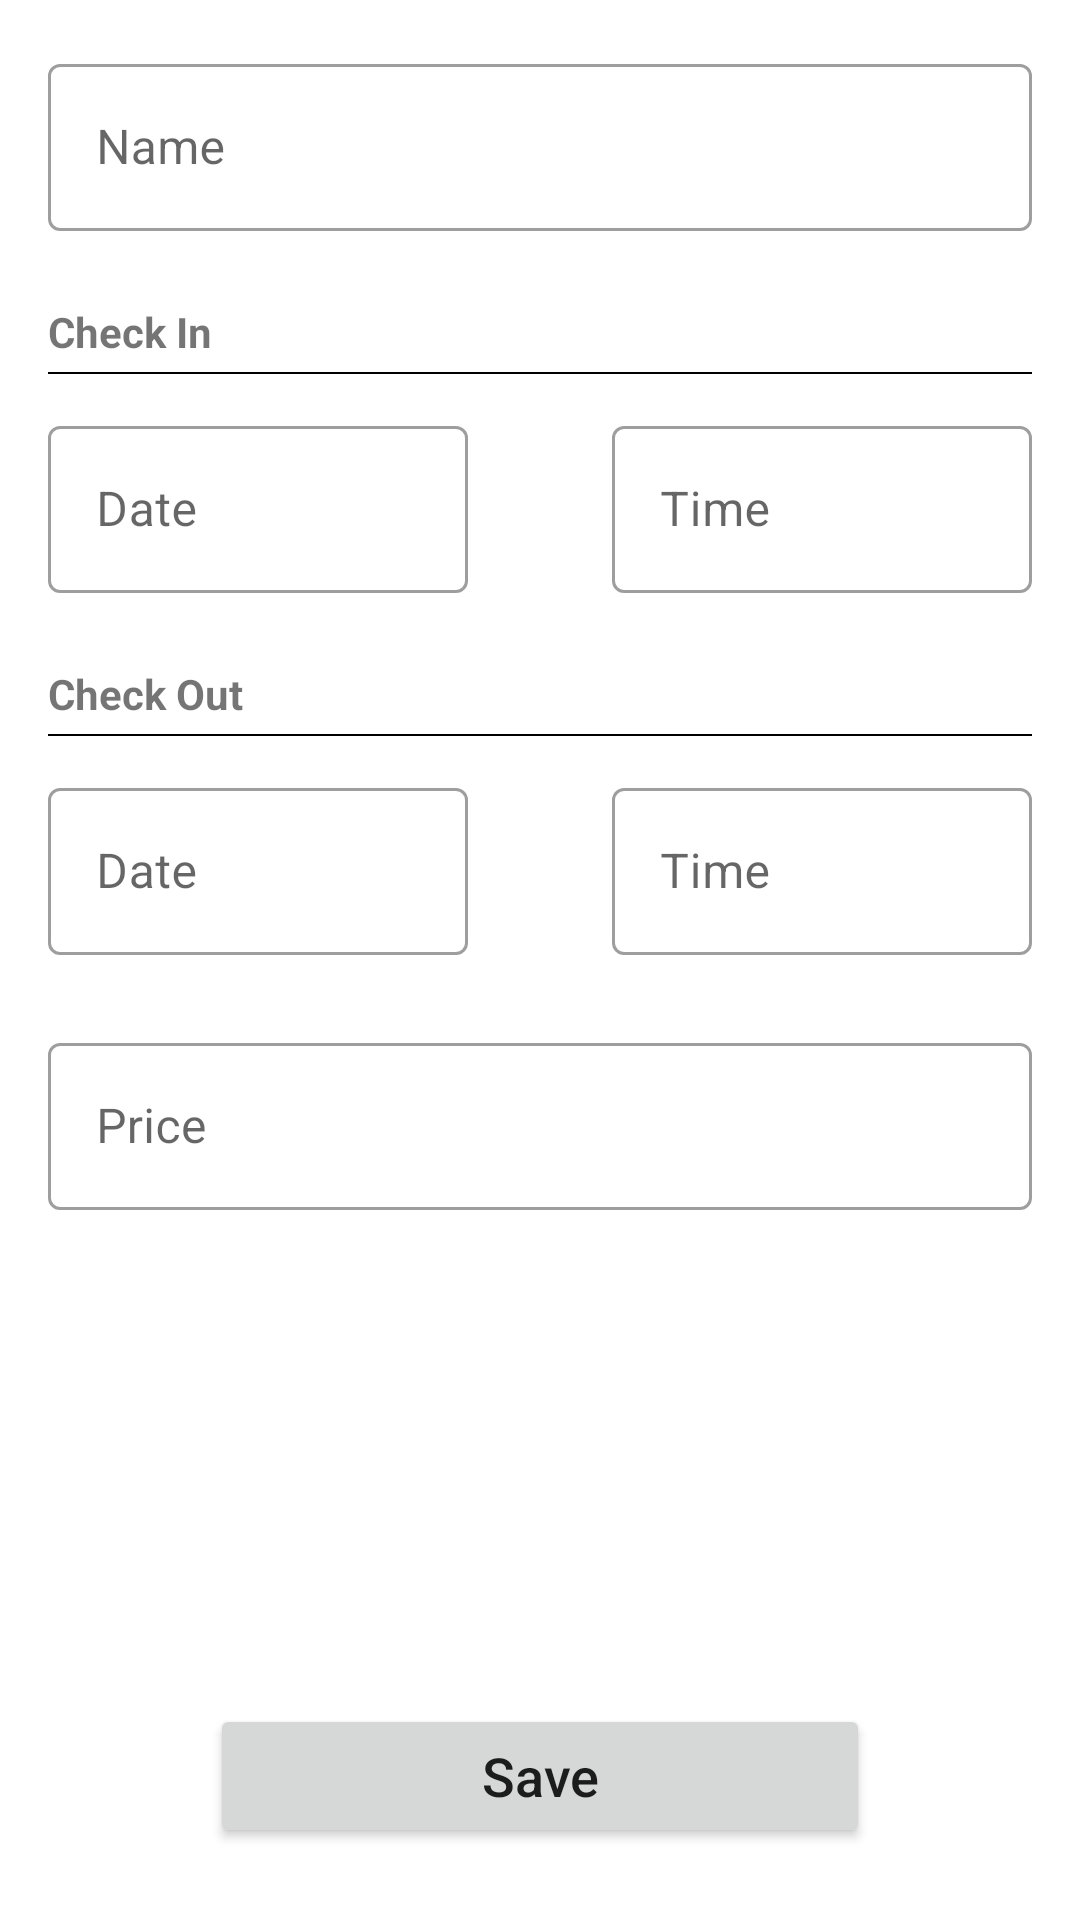

Produce the Android XML layout that renders to this screen, including the resource entries it uses.
<!-- AndroidManifest.xml: application theme Theme.Bovill -->
<!-- res/layout/activity_detail.xml -->
<?xml version="1.0" encoding="utf-8"?>
<androidx.constraintlayout.widget.ConstraintLayout xmlns:android="http://schemas.android.com/apk/res/android"
    xmlns:app="http://schemas.android.com/apk/res-auto"
    xmlns:tools="http://schemas.android.com/tools"
    android:layout_width="match_parent"
    android:layout_height="match_parent"
    tools:context=".ui.detail.DetailActivity">

    <com.google.android.material.textfield.TextInputLayout
        android:id="@+id/textInputLayout"
        android:layout_width="match_parent"
        android:layout_height="wrap_content"
        android:layout_marginStart="16dp"
        android:layout_marginTop="16dp"
        android:layout_marginEnd="16dp"
        app:layout_constraintEnd_toEndOf="parent"
        app:layout_constraintStart_toStartOf="parent"
        app:layout_constraintTop_toTopOf="parent"
        style="@style/Widget.MaterialComponents.TextInputLayout.OutlinedBox">

        <com.google.android.material.textfield.TextInputEditText
            android:id="@+id/edtNama"
            android:layout_width="match_parent"
            android:layout_height="wrap_content"
            android:hint="@string/txt_nama" />
    </com.google.android.material.textfield.TextInputLayout>

    <TextView
        android:id="@+id/textView"
        android:layout_width="wrap_content"
        android:layout_height="wrap_content"
        android:layout_marginStart="16dp"
        android:layout_marginTop="24dp"
        android:text="@string/txt_in"
        android:textStyle="bold"
        app:layout_constraintStart_toStartOf="parent"
        app:layout_constraintTop_toBottomOf="@+id/textInputLayout" />

    <View
        android:id="@+id/detailLine1"
        android:layout_width="0dp"
        android:layout_height="0.5dp"
        android:layout_marginStart="16dp"
        android:layout_marginTop="4dp"
        android:layout_marginEnd="16dp"
        android:background="#000000"
        app:layout_constraintEnd_toEndOf="parent"
        app:layout_constraintStart_toStartOf="parent"
        app:layout_constraintTop_toBottomOf="@+id/textView" />

    <com.google.android.material.textfield.TextInputLayout
        android:id="@+id/inputTglIn"
        style="@style/Widget.MaterialComponents.TextInputLayout.OutlinedBox"
        android:layout_width="0dp"
        android:layout_height="wrap_content"
        android:layout_marginStart="16dp"
        android:layout_marginTop="12dp"
        android:layout_marginEnd="24dp"
        app:layout_constraintEnd_toStartOf="@+id/guideline"
        app:layout_constraintStart_toStartOf="parent"
        app:layout_constraintTop_toBottomOf="@+id/detailLine1">

        <com.google.android.material.textfield.TextInputEditText
            android:id="@+id/edtTglIn"
            android:layout_width="match_parent"
            android:layout_height="wrap_content"
            android:editable="false"
            android:focusable="false"
            android:hint="@string/txt_tanggal" />
    </com.google.android.material.textfield.TextInputLayout>

    <com.google.android.material.textfield.TextInputLayout
        android:id="@+id/inputJamIn"
        style="@style/Widget.MaterialComponents.TextInputLayout.OutlinedBox"
        android:layout_width="0dp"
        android:layout_height="wrap_content"
        android:layout_marginStart="24dp"
        android:layout_marginTop="12dp"
        android:layout_marginEnd="16dp"
        app:layout_constraintEnd_toEndOf="parent"
        app:layout_constraintStart_toStartOf="@+id/guideline"
        app:layout_constraintTop_toBottomOf="@+id/detailLine1">

        <com.google.android.material.textfield.TextInputEditText
            android:id="@+id/edtJamIn"
            android:layout_width="match_parent"
            android:layout_height="wrap_content"
            android:editable="false"
            android:focusable="false"
            android:hint="@string/txt_jam" />
    </com.google.android.material.textfield.TextInputLayout>

    <TextView
        android:id="@+id/textView2"
        android:layout_width="wrap_content"
        android:layout_height="wrap_content"
        android:layout_marginStart="16dp"
        android:layout_marginTop="24dp"
        android:text="@string/txt_out"
        android:textStyle="bold"
        app:layout_constraintStart_toStartOf="parent"
        app:layout_constraintTop_toBottomOf="@+id/inputTglIn" />

    <View
        android:id="@+id/detailLine2"
        android:layout_width="0dp"
        android:layout_height="0.5dp"
        android:layout_marginStart="16dp"
        android:layout_marginTop="4dp"
        android:layout_marginEnd="16dp"
        android:background="#000000"
        app:layout_constraintEnd_toEndOf="parent"
        app:layout_constraintStart_toStartOf="parent"
        app:layout_constraintTop_toBottomOf="@+id/textView2" />

    <com.google.android.material.textfield.TextInputLayout
        android:id="@+id/inputTglOut"
        style="@style/Widget.MaterialComponents.TextInputLayout.OutlinedBox"
        android:layout_width="0dp"
        android:layout_height="wrap_content"
        android:layout_marginStart="16dp"
        android:layout_marginTop="12dp"
        android:layout_marginEnd="24dp"
        app:layout_constraintEnd_toStartOf="@+id/guideline"
        app:layout_constraintStart_toStartOf="parent"
        app:layout_constraintTop_toBottomOf="@+id/detailLine2">

        <com.google.android.material.textfield.TextInputEditText
            android:id="@+id/edtTglOut"
            android:layout_width="match_parent"
            android:layout_height="wrap_content"
            android:editable="false"
            android:focusable="false"
            android:hint="@string/txt_tanggal" />
    </com.google.android.material.textfield.TextInputLayout>

    <com.google.android.material.textfield.TextInputLayout
        android:id="@+id/inputJamOut"
        style="@style/Widget.MaterialComponents.TextInputLayout.OutlinedBox"
        android:layout_width="0dp"
        android:layout_height="wrap_content"
        android:layout_marginStart="24dp"
        android:layout_marginTop="12dp"
        android:layout_marginEnd="16dp"
        app:layout_constraintEnd_toEndOf="parent"
        app:layout_constraintStart_toStartOf="@+id/guideline"
        app:layout_constraintTop_toBottomOf="@+id/detailLine2">

        <com.google.android.material.textfield.TextInputEditText
            android:id="@+id/edtJamOut"
            android:layout_width="match_parent"
            android:layout_height="wrap_content"
            android:editable="false"
            android:focusable="false"
            android:hint="@string/txt_jam" />
    </com.google.android.material.textfield.TextInputLayout>

    <com.google.android.material.textfield.TextInputLayout
        android:id="@+id/inputHarga"
        android:layout_width="match_parent"
        android:layout_height="wrap_content"
        android:layout_marginStart="16dp"
        android:layout_marginTop="24dp"
        android:layout_marginEnd="16dp"
        app:layout_constraintEnd_toEndOf="parent"
        app:layout_constraintStart_toStartOf="parent"
        app:layout_constraintTop_toBottomOf="@+id/inputTglOut"
        style="@style/Widget.MaterialComponents.TextInputLayout.OutlinedBox">

        <com.google.android.material.textfield.TextInputEditText
            android:id="@+id/edtHarga"
            android:layout_width="match_parent"
            android:layout_height="wrap_content"
            android:inputType="number"
            android:maxLength="11"
            android:hint="@string/txt_harga" />
    </com.google.android.material.textfield.TextInputLayout>

    <androidx.constraintlayout.widget.Guideline
        android:id="@+id/guideline"
        android:layout_width="wrap_content"
        android:layout_height="wrap_content"
        android:orientation="vertical"
        app:layout_constraintGuide_percent="0.5" />

    <Button
        android:id="@+id/btnSave"
        android:layout_width="0dp"
        android:layout_height="wrap_content"
        android:layout_marginStart="70dp"
        android:layout_marginEnd="70dp"
        android:layout_marginBottom="24dp"
        android:text="@string/txt_simpan"
        android:textAllCaps="false"
        android:textSize="18sp"
        app:layout_constraintBottom_toBottomOf="parent"
        app:layout_constraintEnd_toEndOf="parent"
        app:layout_constraintStart_toStartOf="parent" />
</androidx.constraintlayout.widget.ConstraintLayout>
<!-- resources referenced by this layout -->
<resources>
  <string name="txt_harga">Price</string>
  <string name="txt_in">Check In</string>
  <string name="txt_jam">Time</string>
  <string name="txt_nama">Name</string>
  <string name="txt_out">Check Out</string>
  <string name="txt_simpan">Save</string>
  <string name="txt_tanggal">Date</string>
  <style name="Theme.Bovill" parent="Theme.MaterialComponents.DayNight.DarkActionBar">
          
          <item name="colorPrimary">@color/purple_500</item>
          <item name="colorPrimaryVariant">@color/purple_700</item>
          <item name="colorOnPrimary">@color/white</item>
          
          <item name="colorSecondary">@color/teal_200</item>
          <item name="colorSecondaryVariant">@color/teal_700</item>
          <item name="colorOnSecondary">@color/black</item>
          
          <item name="android:statusBarColor" tools:targetApi="l">?attr/colorPrimaryVariant</item>
          
      </style>
  <color name="purple_500">#FF6200EE</color>
  <color name="purple_700">#FF3700B3</color>
  <color name="white">#FFFFFFFF</color>
  <color name="teal_200">#FF03DAC5</color>
  <color name="teal_700">#FF018786</color>
  <color name="black">#FF000000</color>
</resources>
